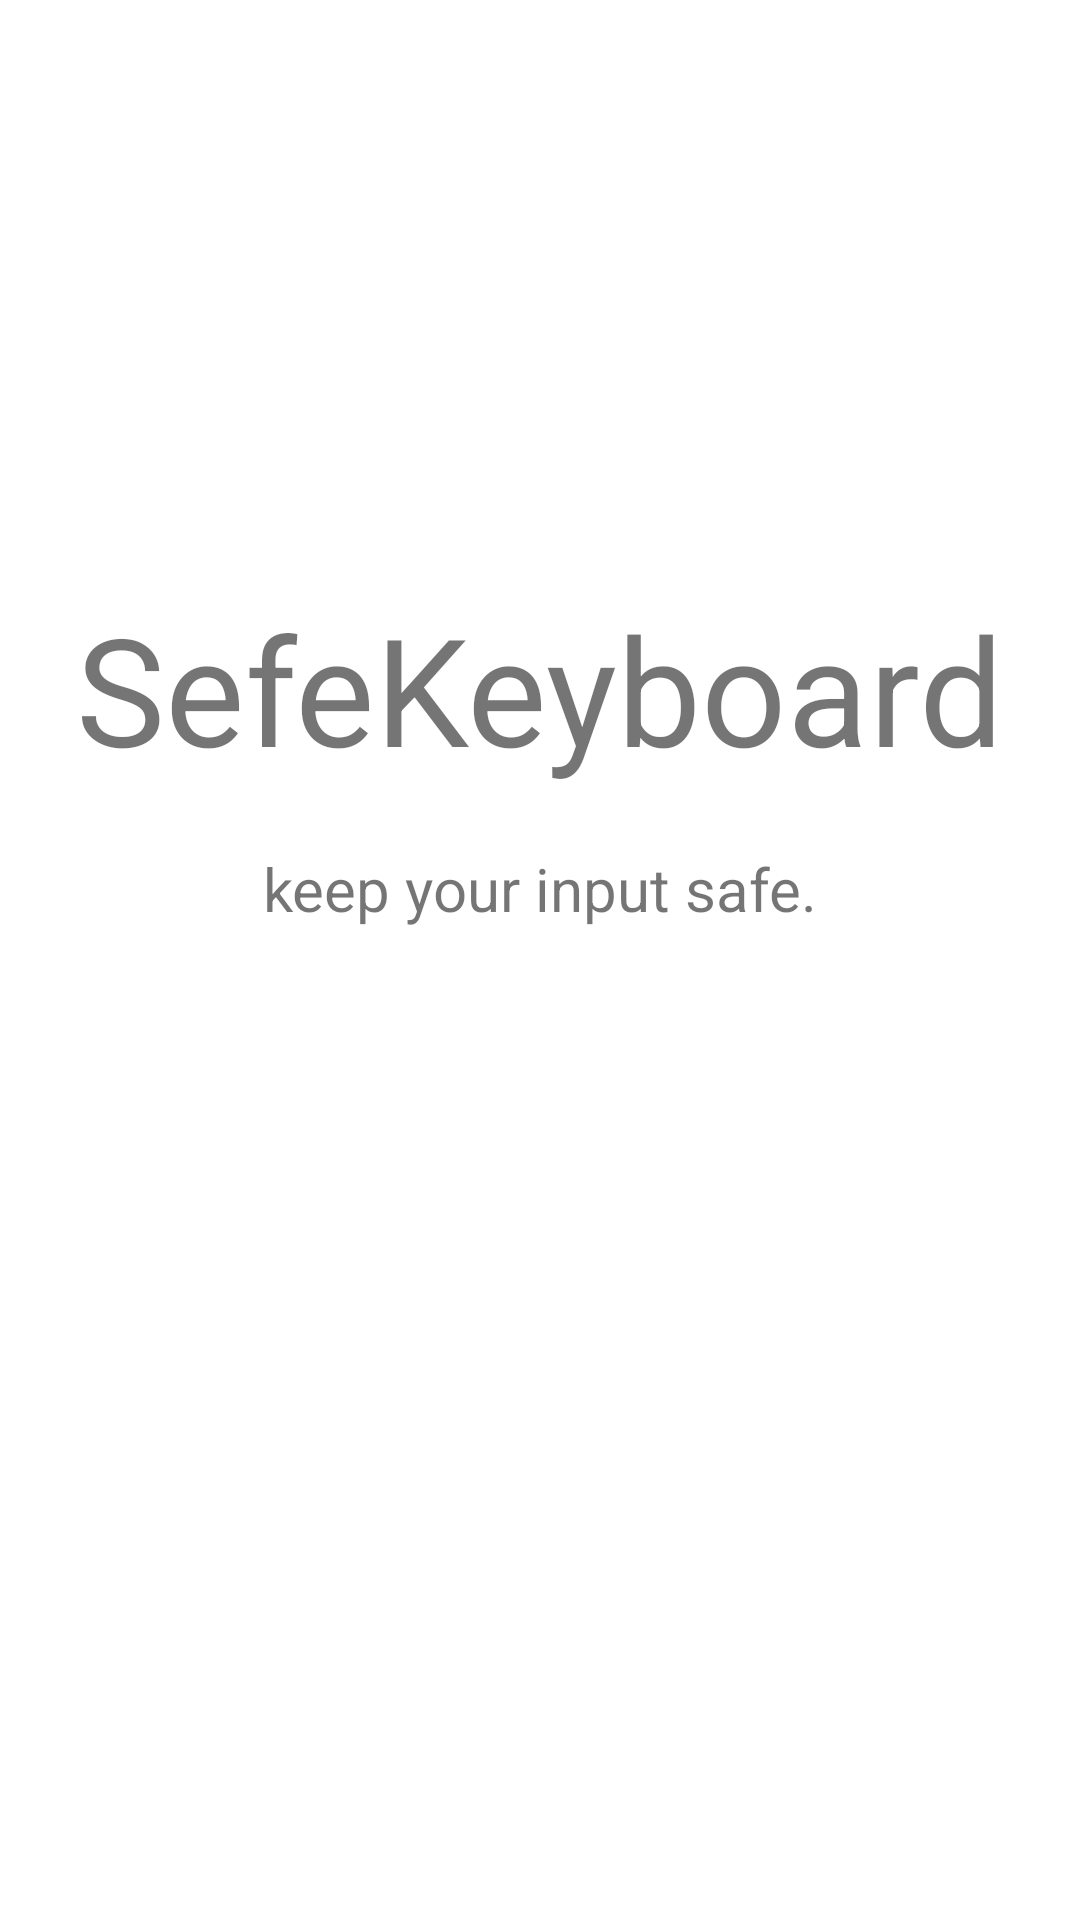

The Android layout XML behind this screen, and the referenced resources:
<!-- AndroidManifest.xml: application theme Theme.SafeKeyboard -->
<!-- res/layout/activity_splash.xml -->
<?xml version="1.0" encoding="utf-8"?>
<androidx.constraintlayout.widget.ConstraintLayout xmlns:android="http://schemas.android.com/apk/res/android"
    xmlns:app="http://schemas.android.com/apk/res-auto"
    xmlns:tools="http://schemas.android.com/tools"
    android:layout_width="match_parent"
    android:layout_height="match_parent">

    <TextView
        android:id="@+id/textView"
        android:layout_width="wrap_content"
        android:layout_height="wrap_content"
        android:layout_marginTop="196dp"
        android:text="SefeKeyboard"
        android:textSize="50dp"
        app:layout_constraintEnd_toEndOf="parent"
        app:layout_constraintStart_toStartOf="parent"
        app:layout_constraintTop_toTopOf="parent" />

    <TextView
        android:id="@+id/tvInfo"
        android:layout_width="wrap_content"
        android:layout_height="wrap_content"
        android:layout_marginTop="20dp"
        android:text="keep your input safe."
        android:textSize="20dp"
        app:layout_constraintEnd_toEndOf="parent"
        app:layout_constraintHorizontal_bias="0.5"
        app:layout_constraintStart_toStartOf="parent"
        app:layout_constraintTop_toBottomOf="@+id/textView" />
</androidx.constraintlayout.widget.ConstraintLayout>
<!-- resources referenced by this layout -->
<resources>
  <style name="Theme.SafeKeyboard" parent="Theme.MaterialComponents.DayNight.DarkActionBar">
          
          <item name="colorPrimary">@color/purple_500</item>
          <item name="colorPrimaryVariant">@color/purple_700</item>
          <item name="colorOnPrimary">@color/white</item>
          
          <item name="colorSecondary">@color/teal_200</item>
          <item name="colorSecondaryVariant">@color/teal_700</item>
          <item name="colorOnSecondary">@color/black</item>
          
          <item name="android:statusBarColor" tools:targetApi="l">?attr/colorPrimaryVariant</item>
          
      </style>
  <color name="purple_500">#FF6200EE</color>
  <color name="purple_700">#FF3700B3</color>
  <color name="white">#FFFFFFFF</color>
  <color name="teal_200">#FF03DAC5</color>
  <color name="teal_700">#FF018786</color>
  <color name="black">#FF000000</color>
</resources>
